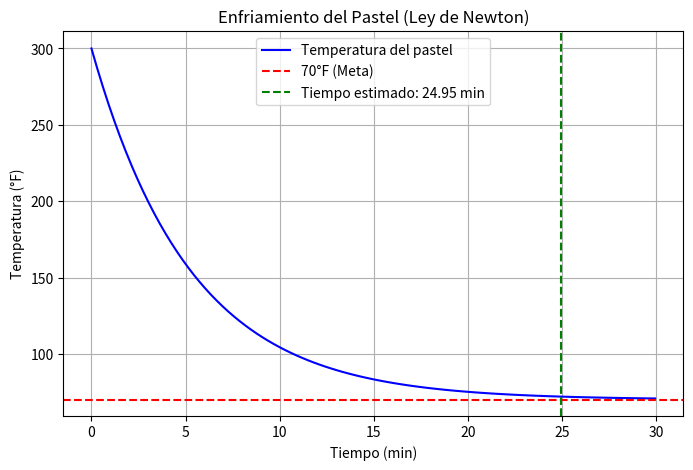

This figure's Python source:
import numpy as np
import matplotlib.pyplot as plt

# Datos del problema
T0 = 300  # Temperatura inicial del pastel (°F)
Tm = 70   # Temperatura ambiente (°F)
T_3min = 200  # Temperatura despues de 3 minutos (°F)
t_dado = 3  # Tiempo dado en minutos


# Despejamos la ecuacion: T(t) = Tm + (T0 - Tm) * exp(kt)
# T(t) - Tm = (T0 - Tm) * exp(kt)
# ln(T(t) - Tm) = ln(T0 -Tm) + kt
# kt = ln((T(t) - Tm) / (T0 - Tm))

# Resolver para k para cuando T(t) = 200
k = np.log((T_3min - Tm) / (T0 - Tm)) / t_dado

# Resolver para t cuando T(t) = 75°F, ligeramente por encima de Tm para evitar un log(0)
t_objetivo = 72
t_final = np.log((t_objetivo - Tm) / (T0 - Tm)) / k

print(f"Constante de enfriamiento k = {k:.4f}")
print(f"Tiempo para alcanzar 70°F = {t_final:.2f} minutos")

# Generar datos para la grafica
t_values = np.linspace(0, t_final + 5, 100)
T_values = Tm + (T0 - Tm) * np.exp(k * t_values)

# Graficar la curva de enfriamiento
plt.figure(figsize=(8, 5))
plt.plot(t_values, T_values, label="Temperatura del pastel", color='b')
plt.axhline(y=70, color='r', linestyle='--', label="70°F (Meta)")
plt.axvline(x=t_final, color='g', linestyle='--', label=f"Tiempo estimado: {t_final:.2f} min")
plt.xlabel("Tiempo (min)")
plt.ylabel("Temperatura (°F)")
plt.title("Enfriamiento del Pastel (Ley de Newton)")
plt.legend()
plt.grid()
plt.show()